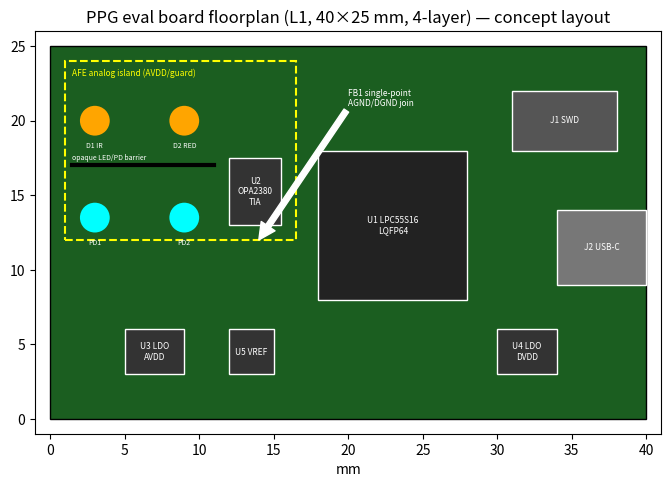

Python code for this plot: (Note: this script raises an exception after producing the figure.)
import matplotlib;matplotlib.use("Agg");import matplotlib.pyplot as plt;from matplotlib.patches import Rectangle,Circle
f,a=plt.subplots(figsize=(8,5),dpi=200);a.add_patch(Rectangle((0,0),40,25,fc="#1b5e20",ec="k"))
parts={"U1 LPC55S16\nLQFP64":(18,8,10,10,"#222"),"U2\nOPA2380\nTIA":(12,13,3.5,4.5,"#333"),"U3 LDO\nAVDD":(5,3,4,3,"#333"),
"U4 LDO\nDVDD":(30,3,4,3,"#333"),"J1 SWD":(31,18,7,4,"#555"),"J2 USB-C":(34,9,6,5,"#777"),"U5 VREF":(12,3,3,3,"#333")}
for n,(x,y,w,h,c) in parts.items():a.add_patch(Rectangle((x,y),w,h,fc=c,ec="w"));a.text(x+w/2,y+h/2,n,color="w",ha="center",va="center",fontsize=6)
a.add_patch(Rectangle((1,12),15.5,12,fill=False,ec="yellow",ls="--",lw=1.5));a.text(1.5,23,"AFE analog island (AVDD/guard)",color="yellow",fontsize=6)
for (x,y,l) in [(3,20,"D1 IR"),(9,20,"D2 RED"),(3,13.5,"PD1"),(9,13.5,"PD2")]:a.add_patch(Circle((x,y),1,fc="orange" if "D" in l[:2] and "PD" not in l else "cyan"));a.text(x,y-1.8,l,fontsize=5,ha="center",color="w")
a.plot([1.5,11],[17,17],color="k",lw=3);a.text(1.5,17.4,"opaque LED/PD barrier",fontsize=5,color="w")
a.annotate("FB1 single-point\nAGND/DGND join",(14,12),(20,21),color="w",fontsize=6,arrowprops=dict(color="w"))
a.set_xlim(-1,41);a.set_ylim(-1,26);a.set_aspect("equal");a.set_title("PPG eval board floorplan (L1, 40×25 mm, 4-layer) — concept layout");a.set_xlabel("mm")
f.tight_layout();f.savefig("figures/fig1_board_floorplan.png")
